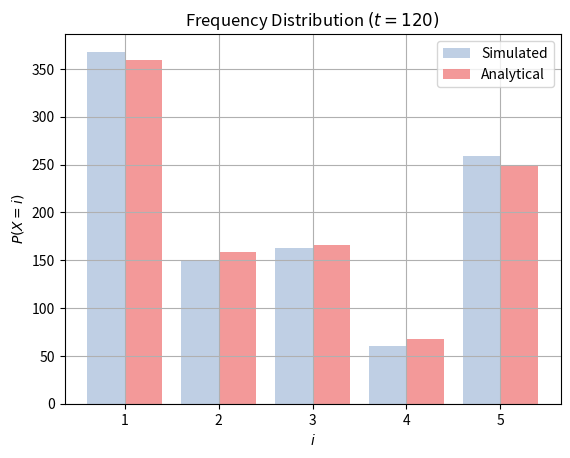

Generate this figure with matplotlib:
import numpy as np
import matplotlib.pyplot as plt
from scipy import stats

def make_frequency_distribution(p):
    
    counts = [p.count(i) for i in range(5)]
    
    return counts
    



def get_analytical_state_vector(P, t):

    
    P_t = np.linalg.matrix_power(P, t)
    p0 = np.array([1,0,0,0,0])

    return np.dot(p0, P_t) 



    
# Markov Chain Monte Carlo

def get_state_at_120_MCMC():

    P = np.array([[0.9915, 0.005, 0.0025, 0, 0.001],
                  [0, 0.986, 0.005, 0.004, 0.005],
                  [0, 0, 0.992, 0.003, 0.005],
                  [0, 0, 0, 0.991, 0.009],
                  [0, 0, 0, 0, 1]])
    
    N = len(P[0])  
    
    # initial state
    
    states = [0]
    
    for _ in range(120): # t = 0 -> 120

        currrent_state = states[-1] # Current state (as defined by previous transition)

        # performing transition

        transition_probabilities = P[currrent_state]
        new_state = np.random.choice(list(range(N)), p = transition_probabilities) # New column

        # Updating

        states.append(new_state)

    return states[-1] # State at t = 120

def task_2(n):
    """
    Comparing distribution over states at t = 120 for both
    analytical and simulated approach
    """

    # Generating analytical distribution

    t = 120
    P = np.array([[0.9915, 0.005, 0.0025, 0, 0.001],
                  [0, 0.986, 0.005, 0.004, 0.005],
                  [0, 0, 0.992, 0.003, 0.005],
                  [0, 0, 0, 0.991, 0.009],
                  [0, 0, 0, 0, 1]])
       
    analytical = 1000*get_analytical_state_vector(P, t)

    simulated = np.zeros(5)

    for i in range(n): # Simulating n women
        
        if i%100==0:
            print(f"simulated {i} samples")
        
        state_at_120 = get_state_at_120_MCMC()
        simulated[state_at_120] += 1 # Counting number of times in each state

    simulated = simulated # Normalizing
    
    
    print(f"Simulated: {simulated}")
    print(f"analytical: {analytical}")

    x = np.array(list(range(1, len(simulated)+1)))

    plt.bar(x-0.2, simulated, color="lightsteelblue", label="Simulated",alpha=0.8, width=0.4, align='center')
    plt.bar(x+0.2, analytical,  color="lightcoral", label="Analytical", alpha=0.8, width=0.4, align='center')
    plt.xticks(x)
    plt.xlabel(r"$i$")
    plt.ylabel(r"$P(X = i)$")
    plt.title("Frequency Distribution "+r"$(t=120)$")
    plt.legend()
    plt.grid()
    plt.show()

    

    t, p = stats.chisquare(f_obs=simulated, f_exp=analytical)
    print("chi-2 test:")
    print(f"Test statistic: {t}")
    print(f"P-value: {p}")


    
if __name__=="__main__":
    task_2(1000)

    





